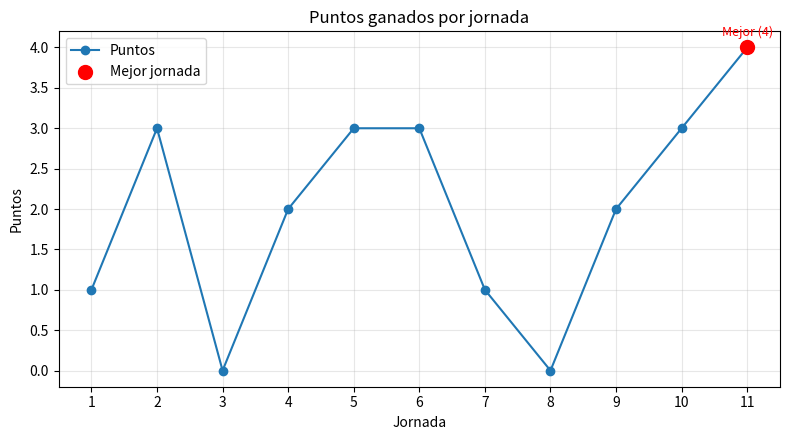

Recreate this plot in Python.
import sys
import matplotlib.pyplot as plt

def plot_points(points):
    jornadas = list(range(1, len(points) + 1))
    max_p = max(points)
    best_indices = [i for i, p in enumerate(points) if p == max_p]

    plt.figure(figsize=(8, 4.5))
    plt.plot(jornadas, points, marker='o', linestyle='-', color='tab:blue', label='Puntos')
    best_x = [i + 1 for i in best_indices]
    best_y = [max_p] * len(best_indices)
    plt.scatter(best_x, best_y, color='red', s=100, zorder=5, label='Mejor jornada')

    for x in best_x:
        plt.annotate(f'Mejor ({max_p})', xy=(x, max_p), xytext=(0, 8),
                     textcoords='offset points', ha='center', color='red', fontsize=9)

    plt.title('Puntos ganados por jornada')
    plt.xlabel('Jornada')
    plt.ylabel('Puntos')
    plt.xticks(jornadas)
    plt.grid(alpha=0.3)
    plt.legend()
    plt.tight_layout()
    plt.show()

if __name__ == '__main__':
    if len(sys.argv) > 1:
        try:
            points = [int(x) for x in sys.argv[1:]]
        except ValueError:
            sys.exit(1)
    else:
        points = [1, 3, 0, 2, 3, 3, 1, 0, 2, 3, 4]

    plot_points(points)
